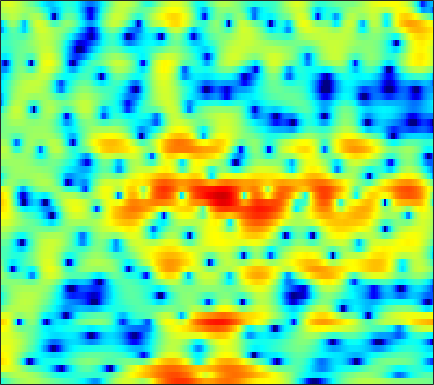

Data behind this chart, as committed beside it:
-4.3641, -3.4368, -2.4874, -1.7187, -1.2156, -0.6036, -0.044733, 0.33545, 0.77928, 1.1713, 1.4865, 1.6591, 1.807, 1.8507, 1.8291, 1.731, 1.5575, 1.3759, 1.0911, 0.74534, 0.37176, 0.08913, -0.30272, -0.68937
-0.9955, -0.4342, 0.2171, 0.7567, 1.096, 1.466, 1.746, 1.899, 2.036, 2.093, 2.072, 2.006, 1.858, 1.64, 1.433, 1.097, 0.7017, 0.3694, -0.1203, -0.6583, -1.239, -1.695, -2.312, -2.925
4.562, 4.529, 4.415, 4.207, 3.986, 3.595, 3.098, 2.656, 1.986, 1.242, 0.4568, -0.132, -0.8747, -1.524, -1.927, -2.361, -2.702, -2.929, -3.254, -3.672, -4.25, -4.821, -5.822, -7.182
6.572, 6.288, 5.797, 5.16, 4.572, 3.617, 2.431, 1.358, -0.3832, -2.59, -5.493, -8.405, -14.22, -22.41, -17.29, -11.68, -8.678, -7.239, -5.966, -5.183, -4.743, -4.572, -4.493, -4.53
5.73, 5.524, 5.152, 4.663, 4.217, 3.518, 2.703, 2.02, 1.027, -0.02874, -1.094, -1.857, -2.765, -3.498, -3.926, -4.37, -4.724, -4.971, -5.318, -5.699, -6.113, -6.426, -6.81, -7.094
4.751, 4.742, 4.635, 4.42, 4.191, 3.803, 3.328, 2.921, 2.319, 1.66, 0.9531, 0.3965, -0.3822, -1.206, -1.854, -2.778, -3.797, -4.645, -5.935, -7.462, -9.335, -11.07, -14.02, -18.02
3.823, 3.978, 4.061, 4.014, 3.901, 3.657, 3.321, 3.018, 2.55, 2.018, 1.428, 0.9494, 0.2552, -0.5022, -1.113, -1.989, -2.95, -3.733, -4.87, -6.117, -7.465, -8.524, -9.916, -11.06
3.82, 3.922, 3.912, 3.76, 3.567, 3.227, 2.81, 2.464, 1.978, 1.479, 0.9718, 0.5862, 0.05198, -0.5159, -0.9717, -1.628, -2.335, -2.896, -3.66, -4.415, -5.117, -5.592, -6.131, -6.535
5.405, 5.238, 4.818, 4.18, 3.567, 2.601, 1.543, 0.7808, -0.04372, -0.5222, -0.6651, -0.65, -0.609, -0.695, -0.8929, -1.36, -2.045, -2.685, -3.641, -4.635, -5.498, -5.963, -6.281, -6.311
7.103, 6.836, 6.192, 5.131, 3.99, 1.847, -1.403, -5.224, -16.46, -12.64, -5.111, -2.492, -0.549, 0.331, 0.4751, 0.07865, -0.9777, -2.248, -4.763, -8.672, -15.28, -20.7, -14.16, -9.857
3.697, 3.897, 3.932, 3.682, 3.311, 2.606, 1.752, 1.136, 0.5594, 0.4302, 0.6993, 1.013, 1.361, 1.469, 1.349, 0.883, 0.0347, -0.8354, -2.249, -3.814, -5.208, -5.902, -6.343, -6.482
-1.258, -0.3995, 0.5101, 1.178, 1.539, 1.863, 2.056, 2.145, 2.235, 2.296, 2.321, 2.316, 2.246, 2.077, 1.876, 1.489, 0.9697, 0.5088, -0.1779, -0.9429, -1.744, -2.336, -3.126, -3.947
-4.301, -3.042, -1.649, -0.5359, 0.1508, 0.8887, 1.454, 1.783, 2.109, 2.335, 2.464, 2.5, 2.474, 2.361, 2.215, 1.947, 1.6, 1.281, 0.7807, 0.2101, -0.4436, -0.9846, -1.769, -2.633
-4.703, -3.464, -2.069, -0.9438, -0.25, 0.5061, 1.102, 1.456, 1.812, 2.057, 2.219, 2.286, 2.311, 2.27, 2.197, 2.048, 1.829, 1.613, 1.258, 0.8274, 0.2993, -0.1761, -0.9127, -1.79
-2.657, -1.903, -1.045, -0.3393, 0.09505, 0.5688, 0.9235, 1.129, 1.329, 1.45, 1.51, 1.523, 1.516, 1.501, 1.491, 1.482, 1.466, 1.445, 1.375, 1.218, 0.9557, 0.6662, 0.1323, -0.5831
-0.1511, 0.02018, 0.1514, 0.2156, 0.2367, 0.2477, 0.2416, 0.2178, 0.1622, 0.04542, -0.172, -0.3851, -0.6874, -0.9183, -0.955, -0.7547, -0.2766, 0.1947, 0.8329, 1.357, 1.697, 1.809, 1.745, 1.433
1.073, 0.5662, -0.2745, -1.247, -1.944, -2.634, -2.848, -2.755, -2.541, -2.488, -2.856, -3.535, -5.181, -7.927, -10.35, -9.971, -5.816, -3.133, -0.4998, 1.34, 2.558, 3.144, 3.563, 3.613
0.3674, -0.7762, -2.87, -6.117, -9.948, -20.24, -15.72, -10.18, -6.497, -4.638, -3.826, -3.764, -4.258, -5.15, -5.641, -5.045, -3.017, -1.251, 0.7931, 2.373, 3.502, 4.058, 4.455, 4.464
-0.9452, -1.637, -2.831, -4.204, -5.222, -6.154, -6.186, -5.723, -4.784, -3.811, -2.995, -2.487, -1.906, -1.335, -0.8679, -0.1439, 0.7035, 1.356, 2.222, 2.973, 3.509, 3.755, 3.843, 3.639
-2.095, -2.189, -2.493, -2.904, -3.238, -3.663, -3.946, -4.05, -4.05, -3.816, -3.376, -2.926, -2.197, -1.385, -0.7398, 0.1226, 0.946, 1.505, 2.169, 2.707, 3.07, 3.222, 3.225, 3.014
-2.363, -2.204, -2.268, -2.637, -3.08, -3.888, -4.924, -5.767, -6.842, -7.492, -7.225, -6.397, -4.844, -3.199, -2.054, -0.7025, 0.429, 1.158, 1.944, 2.528, 2.942, 3.137, 3.24, 3.158
-1.188, -1.09, -1.255, -1.783, -2.428, -3.675, -5.563, -7.559, -11.64, -20.32, -19.95, -12.68, -7.72, -4.629, -2.946, -1.217, 0.08507, 0.8626, 1.683, 2.274, 2.695, 2.899, 3.07, 3.1
0.5771, 0.5686, 0.3686, -0.05016, -0.5249, -1.35, -2.373, -3.233, -4.3, -5.01, -5.047, -4.592, -3.611, -2.51, -1.722, -0.8029, -0.03765, 0.4117, 0.8753, 1.233, 1.475, 1.597, 1.696, 1.763
2.237, 2.226, 2.082, 1.8, 1.51, 1.031, 0.5124, 0.1105, -0.3821, -0.7639, -0.9849, -1.057, -1.034, -0.9286, -0.8295, -0.713, -0.6458, -0.6341, -0.6992, -0.8183, -0.9781, -1.076, -1.184, -1.185
3.769, 3.778, 3.637, 3.351, 3.066, 2.592, 2.067, 1.655, 1.095, 0.5808, 0.1218, -0.1827, -0.5467, -0.8676, -1.117, -1.47, -1.919, -2.306, -2.923, -3.745, -4.708, -5.481, -6.398, -6.89
5.154, 5.114, 4.878, 4.428, 3.968, 3.225, 2.339, 1.662, 0.7315, -0.1314, -0.8951, -1.345, -1.87, -2.282, -2.585, -3.063, -3.673, -4.263, -5.25, -6.595, -8.391, -10.34, -14.2, -24.26
6.379, 6.219, 5.726, 4.915, 4.088, 2.738, 1.072, -0.3318, -2.283, -4.195, -5.585, -6.112, -6.081, -5.769, -5.531, -5.493, -5.8, -6.421, -7.501, -8.714, -9.875, -10.37, -10.44, -9.765
7.157, 6.817, 5.984, 4.73, 3.498, 1.388, -1.253, -3.787, -7.96, -13.84, -26.34, -23.3, -14.44, -10.44, -8.71, -7.425, -7.288, -7.819, -9.909, -14.02, -22.89, -20.12, -12.03, -7.629
6.751, 6.288, 5.386, 4.091, 2.801, 0.5353, -2.368, -5.28, -9.918, -15.58, -18.56, -16.75, -12.68, -9.416, -7.501, -5.761, -4.964, -4.631, -5.053, -5.665, -5.989, -5.662, -4.216, -2.599
3.991, 3.833, 3.54, 2.97, 2.281, 0.9119, -0.9008, -2.693, -5.456, -8.164, -9.295, -8.385, -6.412, -4.345, -3.09, -1.779, -0.8346, -0.3928, 0.06998, 0.33, 0.5145, 0.6813, 0.8, 0.9625
-3.312, -1.648, -0.1395, 0.6734, 0.943, 0.931, 0.5819, 0.219, -0.34, -0.7996, -0.9806, -0.9264, -0.5772, -0.07039, 0.3551, 0.8725, 1.332, 1.561, 1.809, 1.926, 1.936, 1.867, 1.625, 1.194
-5.21, -3.478, -1.743, -0.5688, 0.02485, 0.544, 0.7912, 0.8911, 0.9237, 0.9204, 0.9298, 0.9554, 1.048, 1.156, 1.251, 1.379, 1.462, 1.528, 1.523, 1.464, 1.32, 1.128, 0.8029, 0.2745
-1.355, -1.018, -0.4695, 0.03636, 0.3649, 0.693, 0.9302, 1.037, 1.133, 1.176, 1.182, 1.162, 1.103, 1.027, 0.9523, 0.848, 0.7167, 0.6526, 0.5346, 0.432, 0.3096, 0.1784, -0.03213, -0.3433
0.5246, 0.6566, 0.8199, 0.9627, 1.038, 1.086, 1.124, 1.13, 1.129, 1.11, 1.045, 0.9671, 0.7754, 0.502, 0.2322, -0.1945, -0.6196, -0.9219, -1.159, -1.191, -1.046, -0.856, -0.6507, -0.4988
1.694, 1.825, 1.816, 1.643, 1.422, 1.094, 0.7707, 0.6266, 0.5675, 0.6477, 0.7605, 0.782, 0.6483, 0.1993, -0.3751, -1.521, -3.052, -4.37, -5.594, -5.311, -3.768, -2.483, -1.041, -0.04564
2.338, 2.459, 2.229, 1.502, 0.6279, -0.9466, -2.773, -3.736, -3.534, -2.054, -0.5115, 0.3159, 0.9021, 0.8398, 0.3386, -1.047, -3.553, -6.548, -12.48, -10.23, -4.757, -2.172, 0.1362, 1.519
1.177, 1.317, 1.026, 0.1066, -1.1, -3.652, -7.846, -11.96, -10.33, -5.29, -2.152, -0.6467, 0.5731, 1.148, 1.229, 0.9909, 0.4686, 0.0696, -0.2526, -0.09814, 0.4887, 1.069, 1.728, 2.175
-0.3223, -0.08477, -0.06444, -0.3423, -0.7123, -1.355, -1.934, -2.181, -2.042, -1.448, -0.6706, -0.1005, 0.5249, 0.9541, 1.154, 1.282, 1.312, 1.307, 1.302, 1.323, 1.36, 1.373, 1.326, 1.146
-0.8067, -0.4781, -0.1622, 0.02244, 0.0964, 0.1343, 0.1504, 0.1751, 0.2539, 0.3828, 0.5431, 0.663, 0.8072, 0.9177, 0.9823, 1.043, 1.097, 1.118, 1.133, 1.114, 1.03, 0.8923, 0.6191, 0.1814
-0.8893, -0.4321, 0.1235, 0.5971, 0.8818, 1.179, 1.368, 1.443, 1.453, 1.369, 1.206, 1.03, 0.7752, 0.5264, 0.3833, 0.2969, 0.3401, 0.4351, 0.6106, 0.7621, 0.8149, 0.7461, 0.4821, -0.0229
-1.49, -0.7616, 0.1728, 1.013, 1.536, 2.08, 2.411, 2.517, 2.446, 2.119, 1.517, 0.8946, -0.1568, -1.327, -2.092, -2.589, -2.266, -1.594, -0.5705, 0.3144, 0.9236, 1.181, 1.198, 0.8772
-4.607, -3.122, -1.304, 0.2155, 1.142, 2.076, 2.679, 2.898, 2.874, 2.446, 1.536, 0.4705, -1.679, -5.188, -9.691, -23.92, -10.34, -5.746, -2.245, -0.175, 1.073, 1.621, 1.96, 1.913
-10.39, -7.238, -4.166, -1.92, -0.6167, 0.7066, 1.609, 2.03, 2.268, 2.137, 1.637, 1.003, -0.1579, -1.572, -2.577, -3.269, -2.808, -1.929, -0.6573, 0.3898, 1.089, 1.381, 1.52, 1.394
-8.855, -6.986, -4.742, -2.841, -1.629, -0.3219, 0.6725, 1.233, 1.735, 1.987, 2.021, 1.923, 1.682, 1.397, 1.205, 1.043, 1.026, 1.092, 1.189, 1.234, 1.135, 0.9411, 0.4803, -0.1752
-6.65, -5.572, -4.118, -2.728, -1.777, -0.6522, 0.3021, 0.894, 1.528, 1.99, 2.293, 2.442, 2.551, 2.583, 2.575, 2.533, 2.457, 2.351, 2.14, 1.785, 1.236, 0.662, -0.3959, -1.845
-6.463, -5.518, -4.277, -3.063, -2.218, -1.143, -0.1971, 0.4147, 1.1, 1.633, 2.026, 2.245, 2.458, 2.602, 2.683, 2.758, 2.772, 2.728, 2.569, 2.234, 1.666, 1.04, -0.08808, -1.679
-7.619, -6.785, -5.659, -4.463, -3.51, -2.273, -1.158, -0.4417, 0.3001, 0.8, 1.092, 1.192, 1.259, 1.352, 1.484, 1.765, 2.127, 2.408, 2.674, 2.764, 2.606, 2.297, 1.635, 0.6778
-9.848, -10.25, -10.01, -8.281, -6.421, -4.106, -2.262, -1.254, -0.3978, -0.09061, -0.3181, -0.807, -1.771, -2.651, -2.748, -1.76, -0.07778, 1.147, 2.473, 3.374, 3.855, 3.968, 3.783, 3.291
-11.05, -14.57, -19.75, -12.87, -8.66, -5.015, -2.695, -1.583, -0.7748, -0.6822, -1.397, -2.58, -5.505, -11.81, -19.9, -8.489, -2.783, -0.2121, 2.096, 3.554, 4.409, 4.743, 4.802, 4.494
-5.844, -6.194, -6.173, -5.489, -4.613, -3.375, -2.287, -1.653, -1.111, -0.9322, -1.102, -1.43, -2.017, -2.433, -2.336, -1.526, -0.2048, 0.8527, 2.075, 2.996, 3.588, 3.807, 3.824, 3.513
-3.743, -3.711, -3.541, -3.196, -2.87, -2.377, -1.888, -1.552, -1.176, -0.9076, -0.712, -0.5945, -0.4226, -0.165, 0.1019, 0.5761, 1.145, 1.575, 2.116, 2.54, 2.788, 2.833, 2.706, 2.343
-3.393, -3.274, -3.034, -2.714, -2.474, -2.134, -1.817, -1.616, -1.378, -1.149, -0.9038, -0.6796, -0.3038, 0.1396, 0.5021, 1.012, 1.5, 1.825, 2.19, 2.43, 2.519, 2.486, 2.28, 1.908
-4.459, -4.251, -3.715, -3.094, -2.647, -2.213, -1.994, -1.968, -2.072, -2.195, -2.174, -1.962, -1.396, -0.5948, 0.07819, 0.9309, 1.655, 2.098, 2.495, 2.697, 2.72, 2.635, 2.389, 2.02
-10.27, -8.639, -5.645, -3.429, -2.321, -1.542, -1.481, -1.881, -3.054, -4.976, -7.035, -7.347, -5.233, -2.435, -0.6935, 1.048, 2.243, 2.826, 3.257, 3.356, 3.185, 2.902, 2.425, 1.889
-7.452, -5.899, -2.968, -0.8066, 0.2234, 0.9053, 0.8377, 0.2806, -1.23, -3.846, -7.327, -8.223, -4.935, -1.472, 0.3999, 2.112, 3.129, 3.506, 3.616, 3.278, 2.507, 1.65, 0.2211, -1.329
0.4535, 0.6953, 1.227, 1.815, 2.15, 2.376, 2.309, 2.057, 1.519, 0.8978, 0.4165, 0.2932, 0.4917, 0.9597, 1.332, 1.71, 1.826, 1.72, 1.245, 0.3505, -1.056, -2.509, -5.345, -10.06
1.8, 2.137, 2.51, 2.783, 2.901, 2.929, 2.803, 2.618, 2.286, 1.908, 1.525, 1.266, 0.9725, 0.7041, 0.4828, 0.1218, -0.3604, -0.8181, -1.63, -2.646, -3.863, -4.856, -6.347, -7.761
2.519, 3.037, 3.49, 3.693, 3.713, 3.576, 3.271, 2.958, 2.448, 1.866, 1.261, 0.8069, 0.2124, -0.3854, -0.8503, -1.543, -2.346, -3.065, -4.116, -5.237, -6.305, -7.01, -7.574, -7.689
